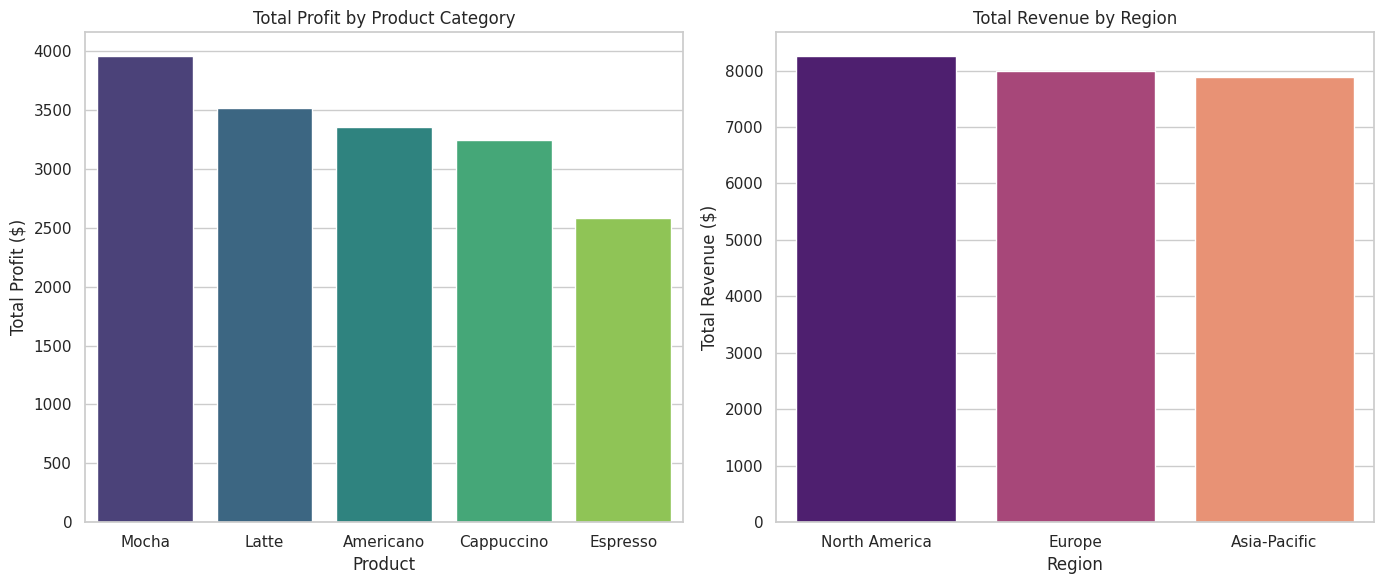
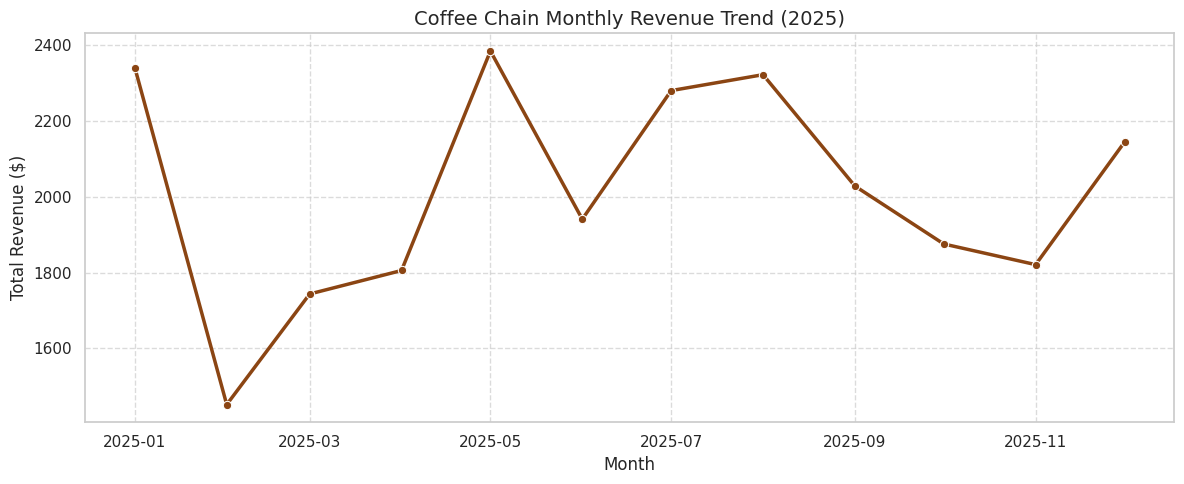
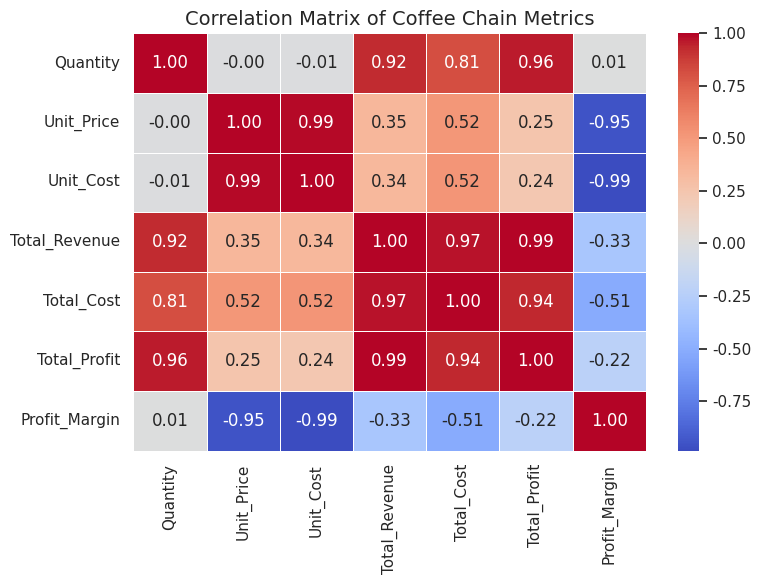

Generate these figures, in order, with matplotlib:
import matplotlib.pyplot as plt
import numpy as np
import pandas as pd
import seaborn as sns

# Set visual style for plots
sns.set_theme(style='whitegrid')

print('--- STEP 1: Generating Simulated Coffee Chain Dataset ---')
np.random.seed(42)
n_rows = 2000

dates = pd.date_range(start='2025-01-01', end='2025-12-31', periods=n_rows)
products = ['Espresso', 'Latte', 'Cappuccino', 'Americano', 'Mocha']
regions = ['North America', 'Europe', 'Asia-Pacific']

data = {
    'Transaction_ID': range(10001, 10001 + n_rows),
    'Date': np.random.choice(dates, n_rows),
    'Product': np.random.choice(products, n_rows),
    'Region': np.random.choice(regions, n_rows),
    'Quantity': np.random.randint(1, 6, n_rows),
}

df = pd.DataFrame(data)

# Define pricing and cost mapping dictionaries
price_map = {
    'Espresso': 3.00,
    'Latte': 4.50,
    'Cappuccino': 4.00,
    'Americano': 3.50,
    'Mocha': 5.00,
}
cost_map = {
    'Espresso': 0.80,
    'Latte': 1.50,
    'Cappuccino': 1.20,
    'Americano': 0.90,
    'Mocha': 1.80,
}

df['Unit_Price'] = df['Product'].map(price_map)
df['Unit_Cost'] = df['Product'].map(cost_map)

print(df.head())

print('\n--- STEP 2: Data Cleaning & Feature Engineering ---')
# Check for null values
print('Null values found:', df.isnull().sum().sum())

# Ensure proper data types & extract time features
df['Date'] = pd.to_datetime(df['Date'])
df['Month'] = df['Date'].dt.month_name()
df['Day_Of_Week'] = df['Date'].dt.day_name()

# Calculate financial metrics
df['Total_Revenue'] = df['Quantity'] * df['Unit_Price']
df['Total_Cost'] = df['Quantity'] * df['Unit_Cost']
df['Total_Profit'] = df['Total_Revenue'] - df['Total_Cost']
df['Profit_Margin'] = (df['Total_Profit'] / df['Total_Revenue']) * 100

# Executive Summary Metrics
total_rev = df['Total_Revenue'].sum()
total_cost = df['Total_Cost'].sum()
total_profit = df['Total_Profit'].sum()
avg_margin = df['Profit_Margin'].mean()

print('========================================')
print(f'TOTAL REVENUE:  ${total_rev:,.2f}')
print(f'TOTAL COST:     ${total_cost:,.2f}')
print(f'TOTAL PROFIT:   ${total_profit:,.2f}')
print(f'AVERAGE MARGIN: {avg_margin:.2f}%')
print('========================================')

print('\n--- STEP 3: Aggregating Product & Regional Insights ---')
product_summary = (
    df.groupby('Product')
    .agg(
        {
            'Quantity': 'sum',
            'Total_Revenue': 'sum',
            'Total_Profit': 'sum',
            'Profit_Margin': 'mean',
        }
    )
    .sort_values(by='Total_Profit', ascending=False)
    .reset_index()
)

print('\nProduct Performance Summary:')
print(product_summary)

region_summary = (
    df.groupby('Region')
    .agg(
        {
            'Total_Revenue': 'sum',
            'Total_Profit': 'sum',
            'Profit_Margin': 'mean',
        }
    )
    .sort_values(by='Total_Profit', ascending=False)
    .reset_index()
)

print('\nRegional Performance Summary:')
print(region_summary)

print('\n--- STEP 4: Visualizing Results ---')
print('Generating visual charts... Close the chart window to finish execution.')

plt.figure(figsize=(14, 6))

# Plot 1: Total Profit by Product
plt.subplot(1, 2, 1)
sns.barplot(
    data=product_summary, x='Product', y='Total_Profit', palette='viridis'
)
plt.title('Total Profit by Product Category')
plt.xlabel('Product')
plt.ylabel('Total Profit ($)')

# Plot 2: Regional Revenue Comparison
plt.subplot(1, 2, 2)
sns.barplot(
    data=region_summary, x='Region', y='Total_Revenue', palette='magma'
)
plt.title('Total Revenue by Region')
plt.xlabel('Region')
plt.ylabel('Total Revenue ($)')

plt.tight_layout()
# save the chart as an image before showing it
plt.savefig('coffee_sales_analysis.png', dpi=300, bbox_inches='tight')
print('chart successfully saved as coffee_sales_analysis.png!')

plt.show()

# --- STEP 5: Time-Series Monthly Revenue Trend ---
monthly_trend = (
    df.groupby(df['Date'].dt.to_period('M'))['Total_Revenue']
    .sum()
    .reset_index()
)
monthly_trend['Date'] = monthly_trend['Date'].dt.to_timestamp()

print('\n--- Monthly Revenue Trend ---')
print(monthly_trend)

# Plotting the monthly trend line charts
plt.figure(figsize=(12, 5))
sns.lineplot(
    data=monthly_trend,
    x='Date',
    y='Total_Revenue',
    marker='o',
    color='saddlebrown',
    linewidth=2.5,
)
plt.title('Coffee Chain Monthly Revenue Trend (2025)', fontsize=14)
plt.xlabel('Month', fontsize=12)
plt.ylabel('Total Revenue ($)', fontsize=12)
plt.grid(True, linestyle='--', alpha=0.7)
plt.tight_layout()

# Save the trend chart as well
plt.savefig('monthly_revenue_trend.png', dpi=300, bbox_inches='tight')
plt.show()

# --- STEP 5: Exporting Data Reports to CSV ---
# This saves your aggregated product and region summaries directly into your folder
product_summary.to_csv('product_performance_summary.csv', index=False)
region_summary.to_csv('region_performance_summary.csv', index=False)
print(
    '\nReports successfully exported as CSV files (product_performance_summary.csv & region_performance_summary.csv)!'
)


# --- STEP 6: Correlation Analysis & Heatmap ---
# Let's see how numerical variables correlate with each other
plt.figure(figsize=(8, 6))

# Select only numerical columns for correlation
numerical_df = df[
    [
        'Quantity',
        'Unit_Price',
        'Unit_Cost',
        'Total_Revenue',
        'Total_Cost',
        'Total_Profit',
        'Profit_Margin',
    ]
]
correlation_matrix = numerical_df.corr()

# Draw the heatmap
sns.heatmap(
    correlation_matrix, annot=True, cmap='coolwarm', fmt='.2f', linewidths=0.5
)
plt.title('Correlation Matrix of Coffee Chain Metrics', fontsize=14)
plt.tight_layout()

# Save correlation heatmap
plt.savefig('correlation_heatmap.png', dpi=300, bbox_inches='tight')
print('Correlation heatmap saved as correlation_heatmap.png!')

plt.show()

print(
    '\n🎉 Congratulations! Your Coffee Chain Sales & Profitability Analysis Project is fully complete!'
)
